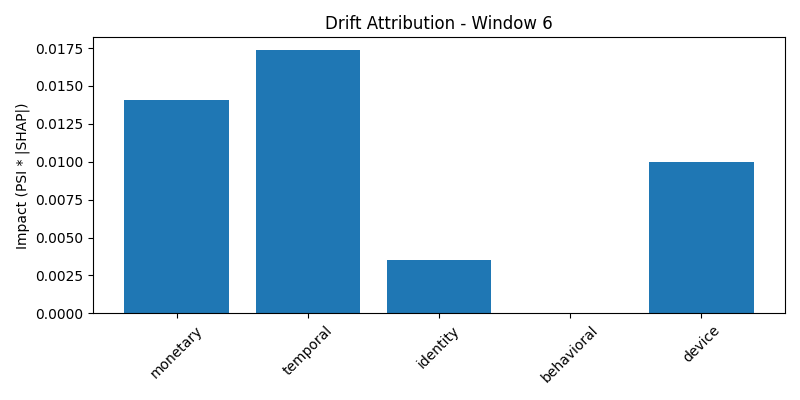

Values plotted in this chart, from the file beside it:
group, impact, normalized_impact
monetary, 0.01407, 0.3132
temporal, 0.01734, 0.3861
identity, 0.003534, 0.07869
behavioral, 1.1937866745116764e-05, 0.0002658
device, 0.009959, 0.2218
